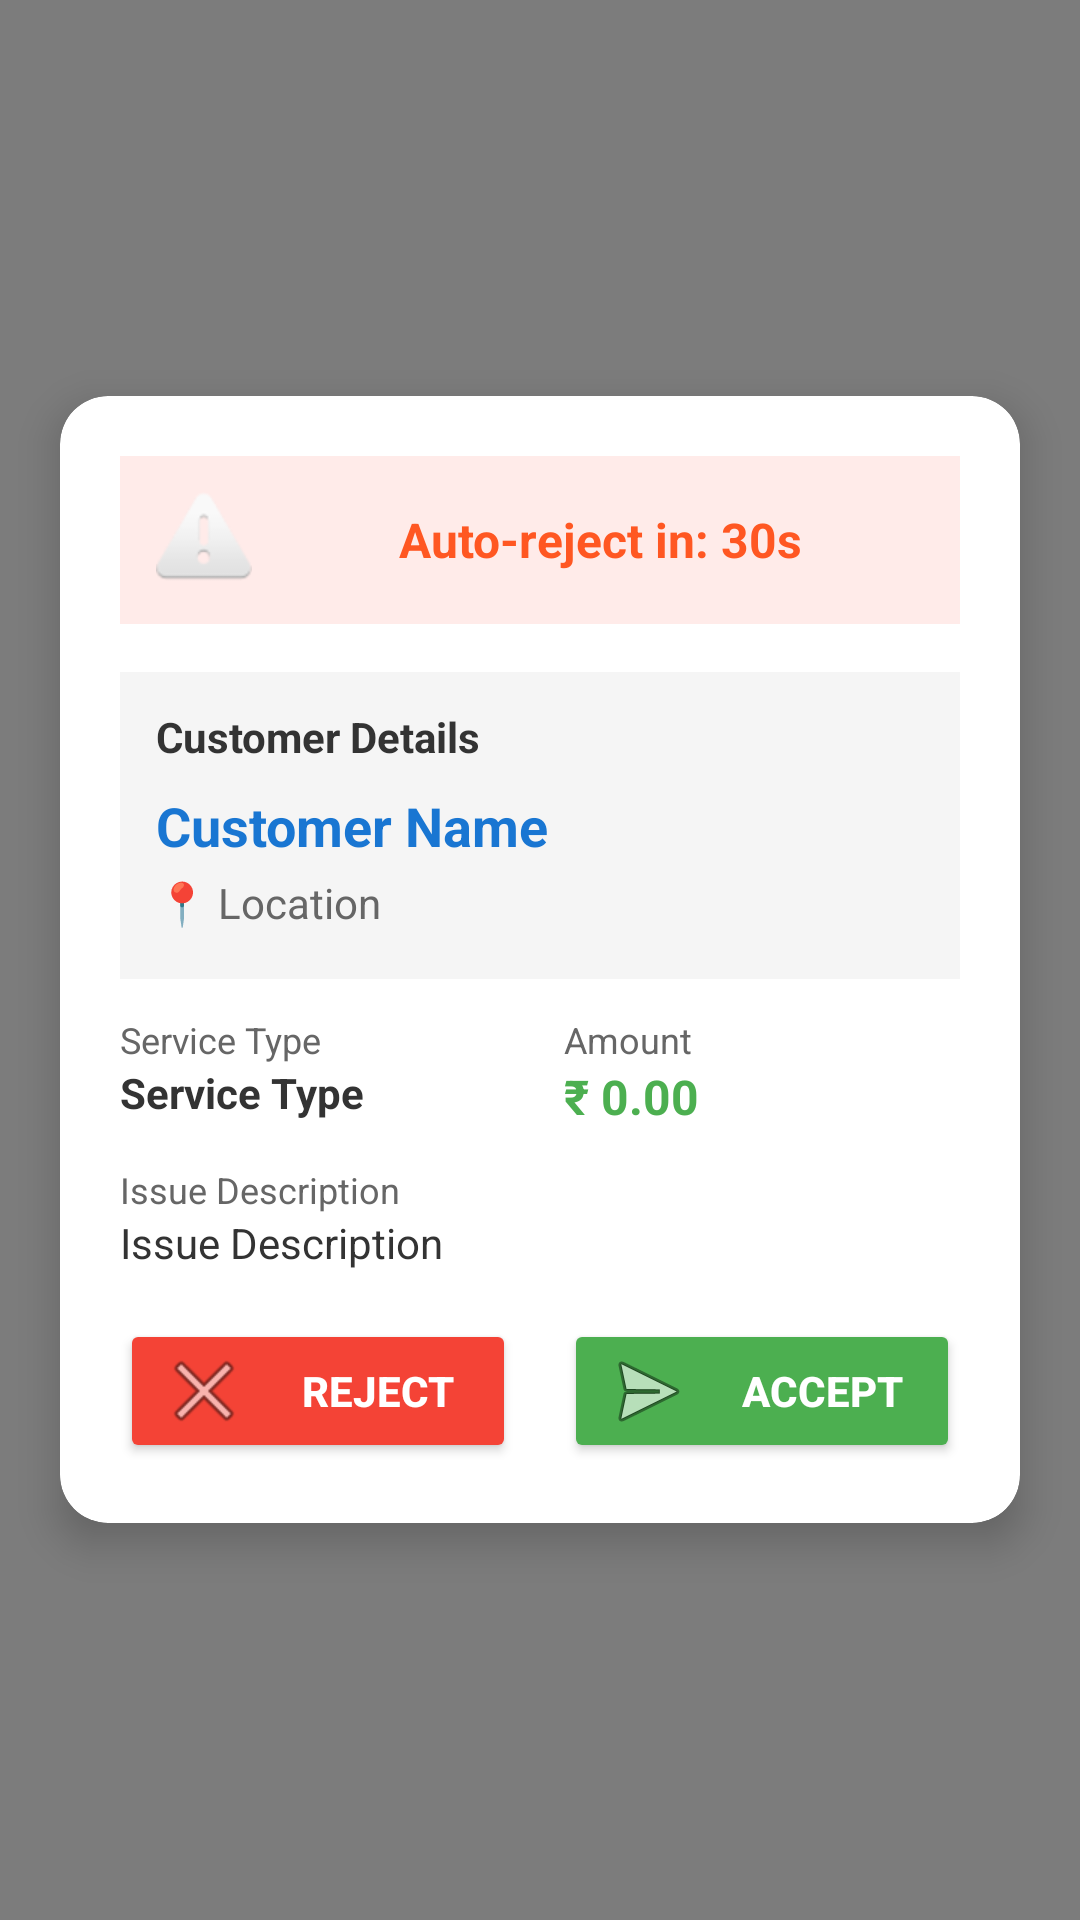

Android layout source for this screen:
<!-- AndroidManifest.xml: application theme AppTheme -->
<!-- res/layout/overlay_request_modal.xml -->
<?xml version="1.0" encoding="utf-8"?>
<RelativeLayout xmlns:android="http://schemas.android.com/apk/res/android"
    xmlns:app="http://schemas.android.com/apk/res-auto"
    android:layout_width="match_parent"
    android:layout_height="match_parent"
    android:background="#80000000">

    <androidx.cardview.widget.CardView
        android:layout_width="match_parent"
        android:layout_height="wrap_content"
        android:layout_centerInParent="true"
        android:layout_marginHorizontal="20dp"
        app:cardCornerRadius="16dp"
        app:cardElevation="8dp"
        app:cardBackgroundColor="#FFFFFF">

        <LinearLayout
            android:layout_width="match_parent"
            android:layout_height="wrap_content"
            android:orientation="vertical"
            android:padding="20dp">

            
            <TextView
                android:id="@+id/overlay_timer_text"
                android:layout_width="match_parent"
                android:layout_height="wrap_content"
                android:text="Auto-reject in: 30s"
                android:textAlignment="center"
                android:textColor="#FF5722"
                android:textSize="16sp"
                android:textStyle="bold"
                android:background="#FFEBE9"
                android:padding="12dp"
                android:layout_marginBottom="16dp"
                android:drawableStart="@android:drawable/ic_dialog_alert"
                android:drawablePadding="8dp"
                android:gravity="center" />

            
            <LinearLayout
                android:layout_width="match_parent"
                android:layout_height="wrap_content"
                android:orientation="vertical"
                android:background="#F5F5F5"
                android:padding="12dp"
                android:layout_marginBottom="12dp">

                <TextView
                    android:layout_width="match_parent"
                    android:layout_height="wrap_content"
                    android:text="Customer Details"
                    android:textColor="#333333"
                    android:textSize="14sp"
                    android:textStyle="bold"
                    android:layout_marginBottom="8dp" />

                <TextView
                    android:id="@+id/overlay_customer_name"
                    android:layout_width="match_parent"
                    android:layout_height="wrap_content"
                    android:text="Customer Name"
                    android:textColor="#1976D2"
                    android:textSize="18sp"
                    android:textStyle="bold"
                    android:layout_marginBottom="4dp" />

                <TextView
                    android:id="@+id/overlay_location"
                    android:layout_width="match_parent"
                    android:layout_height="wrap_content"
                    android:text="📍 Location"
                    android:textColor="#666666"
                    android:textSize="14sp"
                    android:layout_marginBottom="4dp" />

            </LinearLayout>

            
            <LinearLayout
                android:layout_width="match_parent"
                android:layout_height="wrap_content"
                android:orientation="horizontal"
                android:layout_marginBottom="12dp">

                <LinearLayout
                    android:layout_width="0dp"
                    android:layout_height="wrap_content"
                    android:layout_weight="1"
                    android:orientation="vertical"
                    android:layout_marginEnd="8dp">

                    <TextView
                        android:layout_width="match_parent"
                        android:layout_height="wrap_content"
                        android:text="Service Type"
                        android:textColor="#666666"
                        android:textSize="12sp" />

                    <TextView
                        android:id="@+id/overlay_service_type"
                        android:layout_width="match_parent"
                        android:layout_height="wrap_content"
                        android:text="Service Type"
                        android:textColor="#333333"
                        android:textSize="14sp"
                        android:textStyle="bold" />

                </LinearLayout>

                <LinearLayout
                    android:layout_width="0dp"
                    android:layout_height="wrap_content"
                    android:layout_weight="1"
                    android:orientation="vertical"
                    android:layout_marginStart="8dp">

                    <TextView
                        android:layout_width="match_parent"
                        android:layout_height="wrap_content"
                        android:text="Amount"
                        android:textColor="#666666"
                        android:textSize="12sp" />

                    <TextView
                        android:id="@+id/overlay_amount"
                        android:layout_width="match_parent"
                        android:layout_height="wrap_content"
                        android:text="₹ 0.00"
                        android:textColor="#4CAF50"
                        android:textSize="16sp"
                        android:textStyle="bold" />

                </LinearLayout>

            </LinearLayout>

            
            <LinearLayout
                android:layout_width="match_parent"
                android:layout_height="wrap_content"
                android:orientation="vertical"
                android:layout_marginBottom="16dp">

                <TextView
                    android:layout_width="match_parent"
                    android:layout_height="wrap_content"
                    android:text="Issue Description"
                    android:textColor="#666666"
                    android:textSize="12sp" />

                <TextView
                    android:id="@+id/overlay_issue_description"
                    android:layout_width="match_parent"
                    android:layout_height="wrap_content"
                    android:text="Issue Description"
                    android:textColor="#333333"
                    android:textSize="14sp"
                    android:maxLines="2"
                    android:ellipsize="end" />

            </LinearLayout>

            
            <LinearLayout
                android:layout_width="match_parent"
                android:layout_height="wrap_content"
                android:orientation="horizontal"
                android:weightSum="2">

                <Button
                    android:id="@+id/overlay_reject_button"
                    android:layout_width="0dp"
                    android:layout_height="48dp"
                    android:layout_weight="1"
                    android:layout_marginEnd="8dp"
                    android:text="REJECT"
                    android:backgroundTint="#F44336"
                    android:textColor="#FFFFFF"
                    android:textStyle="bold"
                    android:drawableStart="@android:drawable/ic_menu_close_clear_cancel"
                    android:drawablePadding="8dp"
                    android:gravity="center" />

                <Button
                    android:id="@+id/overlay_accept_button"
                    android:layout_width="0dp"
                    android:layout_height="48dp"
                    android:layout_weight="1"
                    android:layout_marginStart="8dp"
                    android:text="ACCEPT"
                    android:backgroundTint="#4CAF50"
                    android:textColor="#FFFFFF"
                    android:textStyle="bold"
                    android:drawableStart="@android:drawable/ic_menu_send"
                    android:drawablePadding="8dp"
                    android:gravity="center" />

            </LinearLayout>

        </LinearLayout>

    </androidx.cardview.widget.CardView>

</RelativeLayout>
<!-- resources referenced by this layout -->
<resources>
  <style name="AppTheme" parent="Theme.AppCompat.Light.NoActionBar">
      <item name="android:textColor">@android:color/black</item>
      <item name="android:editTextStyle">@style/ResetEditText</item>
      <item name="android:editTextBackground">@drawable/rn_edit_text_material</item>
      <item name="colorPrimary">@color/colorPrimary</item>
      <item name="android:statusBarColor">#007AFF</item>
    </style>
  <style name="ResetEditText" parent="@android:style/Widget.EditText">
      <item name="android:padding">0dp</item>
      <item name="android:textColorHint">#c8c8c8</item>
      <item name="android:textColor">@android:color/black</item>
    </style>
  <!-- not gathered from this repository: default colours our renderer supplied (Android Studio template values) -->
  <color name="colorPrimary">#FF6200EE</color>
</resources>
